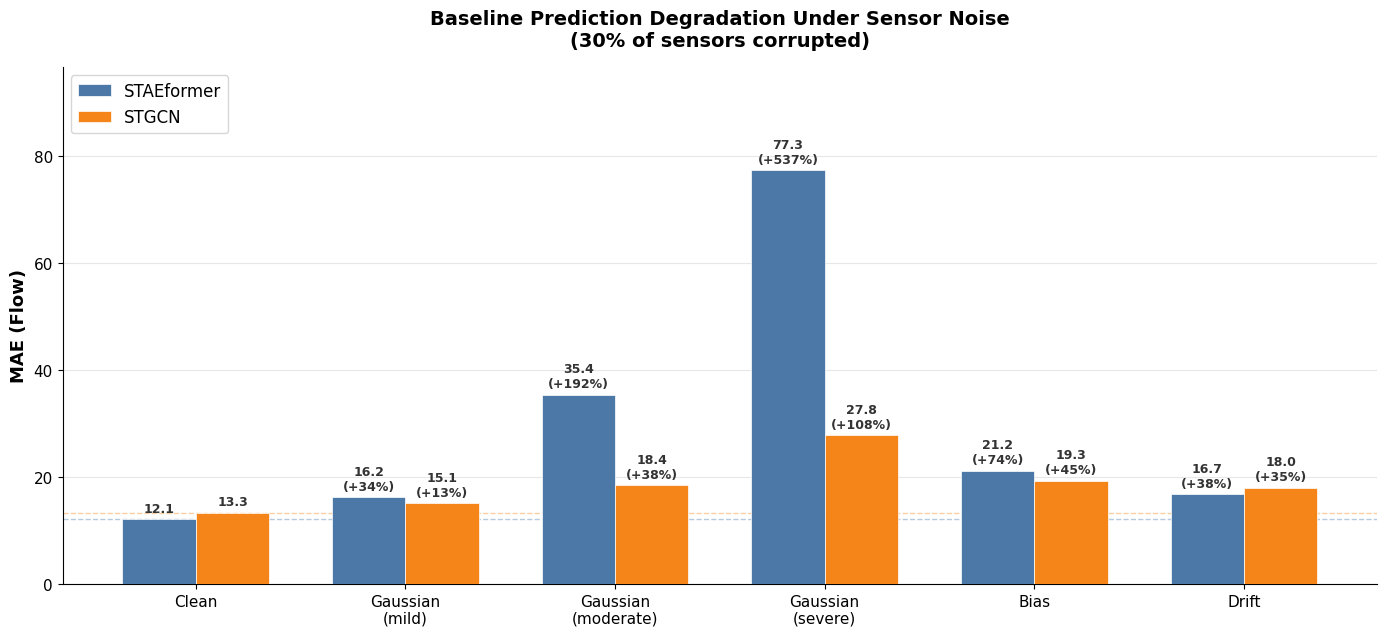

Write Python code to recreate this figure. (Note: this script raises an exception after producing the figure.)
"""Generate noise vulnerability bar chart for PPT."""
import matplotlib.pyplot as plt
import matplotlib
import numpy as np

matplotlib.rcParams['font.family'] = 'DejaVu Sans'
matplotlib.rcParams['font.size'] = 11

# Data: (label, STAEformer MAE, STGCN MAE)
configs = [
    ('Clean',              12.13, 13.34),
    ('Gaussian\n(mild)',   16.22, 15.10),
    ('Gaussian\n(moderate)', 35.39, 18.39),
    ('Gaussian\n(severe)', 77.32, 27.77),
    ('Bias',               21.16, 19.30),
    ('Drift',              16.74, 17.99),
]

labels = [c[0] for c in configs]
stae_vals = [c[1] for c in configs]
stgcn_vals = [c[2] for c in configs]

stae_clean = 12.13
stgcn_clean = 13.34

def pct(val, clean):
    if val == clean:
        return ""
    return f"+{(val - clean) / clean * 100:.0f}%"

# Plot
fig, ax = plt.subplots(figsize=(14, 6.5))

x = np.arange(len(labels))
width = 0.35

bars1 = ax.bar(x - width/2, stae_vals, width, label='STAEformer',
               color='#4C78A8', edgecolor='white', linewidth=0.5, zorder=3)
bars2 = ax.bar(x + width/2, stgcn_vals, width, label='STGCN',
               color='#F58518', edgecolor='white', linewidth=0.5, zorder=3)

# Annotations
for i, (bar, val) in enumerate(zip(bars1, stae_vals)):
    pct_str = pct(val, stae_clean)
    if pct_str:
        label_text = f"{val:.1f}\n({pct_str})"
    else:
        label_text = f"{val:.1f}"
    ax.text(bar.get_x() + bar.get_width()/2, bar.get_height() + 0.8,
            label_text, ha='center', va='bottom', fontsize=9, color='#333333', fontweight='bold')

for i, (bar, val) in enumerate(zip(bars2, stgcn_vals)):
    pct_str = pct(val, stgcn_clean)
    if pct_str:
        label_text = f"{val:.1f}\n({pct_str})"
    else:
        label_text = f"{val:.1f}"
    ax.text(bar.get_x() + bar.get_width()/2, bar.get_height() + 0.8,
            label_text, ha='center', va='bottom', fontsize=9, color='#333333', fontweight='bold')

# Clean baseline reference lines
ax.axhline(y=stae_clean, color='#4C78A8', linestyle='--', alpha=0.4, linewidth=1)
ax.axhline(y=stgcn_clean, color='#F58518', linestyle='--', alpha=0.4, linewidth=1)

# Styling
ax.set_ylabel('MAE (Flow)', fontsize=13, fontweight='bold')
ax.set_title('Baseline Prediction Degradation Under Sensor Noise\n(30% of sensors corrupted)',
             fontsize=14, fontweight='bold', pad=15)
ax.set_xticks(x)
ax.set_xticklabels(labels, fontsize=11)
ax.legend(fontsize=12, loc='upper left')
ax.set_ylim(0, max(max(stae_vals), max(stgcn_vals)) * 1.25)
ax.grid(axis='y', alpha=0.3, zorder=0)
ax.spines['top'].set_visible(False)
ax.spines['right'].set_visible(False)

plt.tight_layout()
plt.savefig('project/noise_resilient_prediction/figures/noise_vulnerability_baseline.png', dpi=200, bbox_inches='tight')
plt.savefig('project/noise_resilient_prediction/figures/noise_vulnerability_baseline.pdf', bbox_inches='tight')
print("Saved to project/noise_resilient_prediction/figures/noise_vulnerability_baseline.png")
